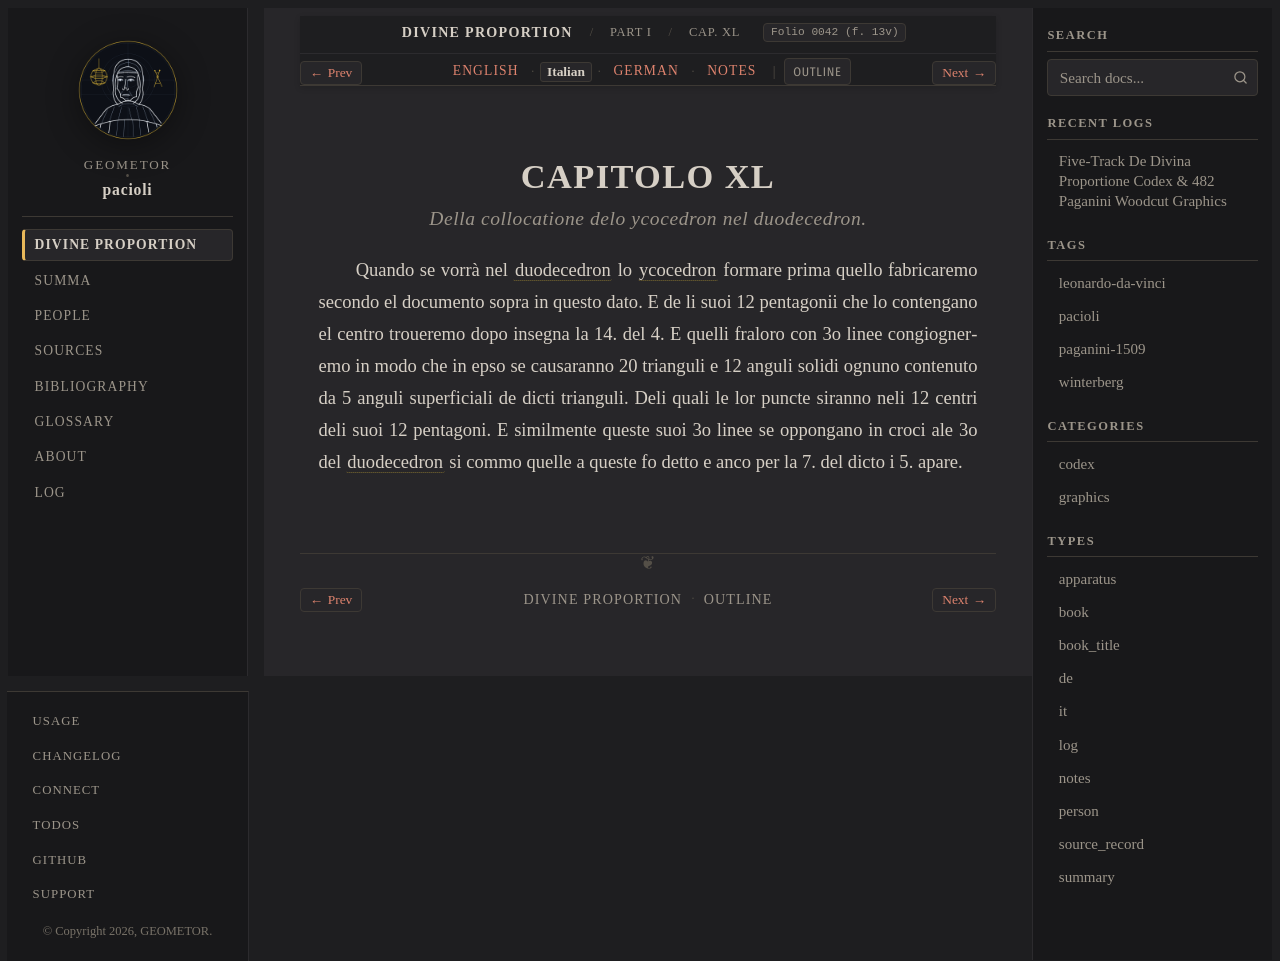

repository: geometor/pacioli · page: de_divina_proportione/compendio/cap_40/it.html · generator: sphinx

:type: it
:tracks: English: index | Italian: it | German: de | Notes: notes
:layout: book
:canonical_id: Cap. XL
:folio: 0042 (f. 13v)

.. _compendio-cap_40-it:

CAPITOLO XL
===========

.. rubric:: Della collocatione delo ycocedron nel duodecedron.

.. folio:: 0042 (f. 13v)

Quando se vorrà nel :term:`duodecedron <dodecahedron>` lo :term:`ycocedron <icosahedron>` formare prima quello fabricaremo secondo el documento sopra in questo dato. E de li suoi 12 pentagonii che lo contengano el centro troueremo dopo insegna la 14. del 4. E quelli fraloro con 3o linee congiogneremo in modo che in epso se causaranno 20 trianguli e 12 anguli solidi ognuno contenuto da 5 anguli superficiali de dicti trianguli. Deli quali le lor puncte siranno neli 12 centri deli suoi 12 pentagoni. E similmente queste suoi 3o linee se oppongano in croci ale 3o del :term:`duodecedron <dodecahedron>` si commo quelle a queste fo detto e anco per la 7. del dicto i 5. apare.
